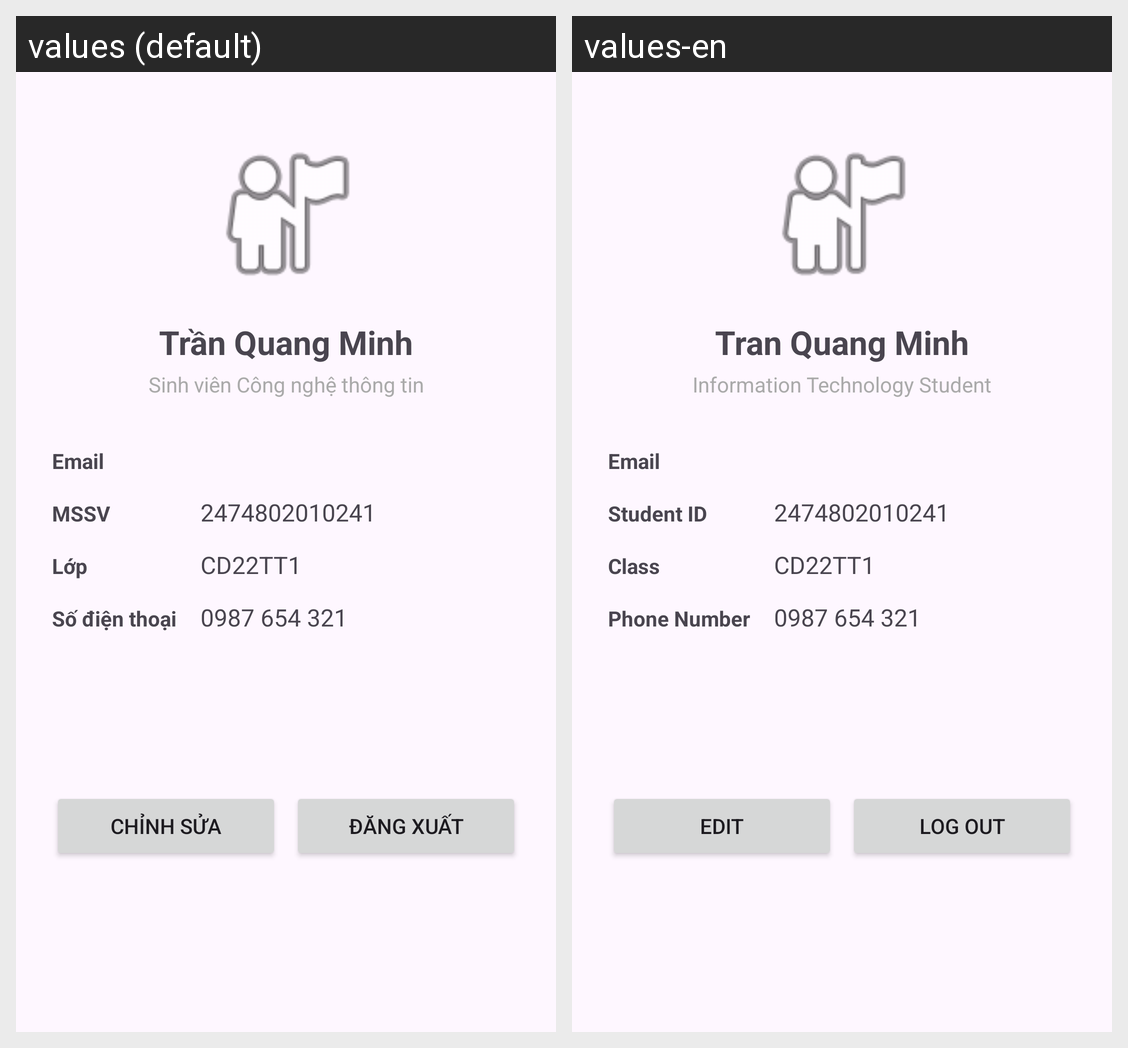

Translations of the strings shown on this Android screen, per locale in the grid:
Android screen res/layout/activity_profile.xml rendered under 2 locales, left to right: values (default), values-en. Device: Nexus 5 (rendered at 1080×1920; each locale shown at half size, 540×960, under a caption strip naming it); theme Theme.Lab2_Layout_ViewBinding.
Strings drawn on this screen, with the default value and each locale's value (text and hints the layout hard-codes, and strings that could not be matched under every locale, appear in the picture but are not listed):

profile_name
  values: Trần Quang Minh
  values-en: Tran Quang Minh

profile_role
  values: Sinh viên Công nghệ thông tin
  values-en: Information Technology Student

label_email
  values: Email
  values-en: Email

label_mssv
  values: MSSV
  values-en: Student ID

value_mssv
  values: 2474802010241
  values-en: 2474802010241

label_class
  values: Lớp
  values-en: Class

value_class
  values: CD22TT1
  values-en: CD22TT1

label_phone
  values: Số điện thoại
  values-en: Phone Number

value_phone
  values: 0987 654 321
  values-en: 0987 654 321

btn_edit
  values: Chỉnh sửa
  values-en: Edit

btn_logout
  values: Đăng xuất
  values-en: Log out
